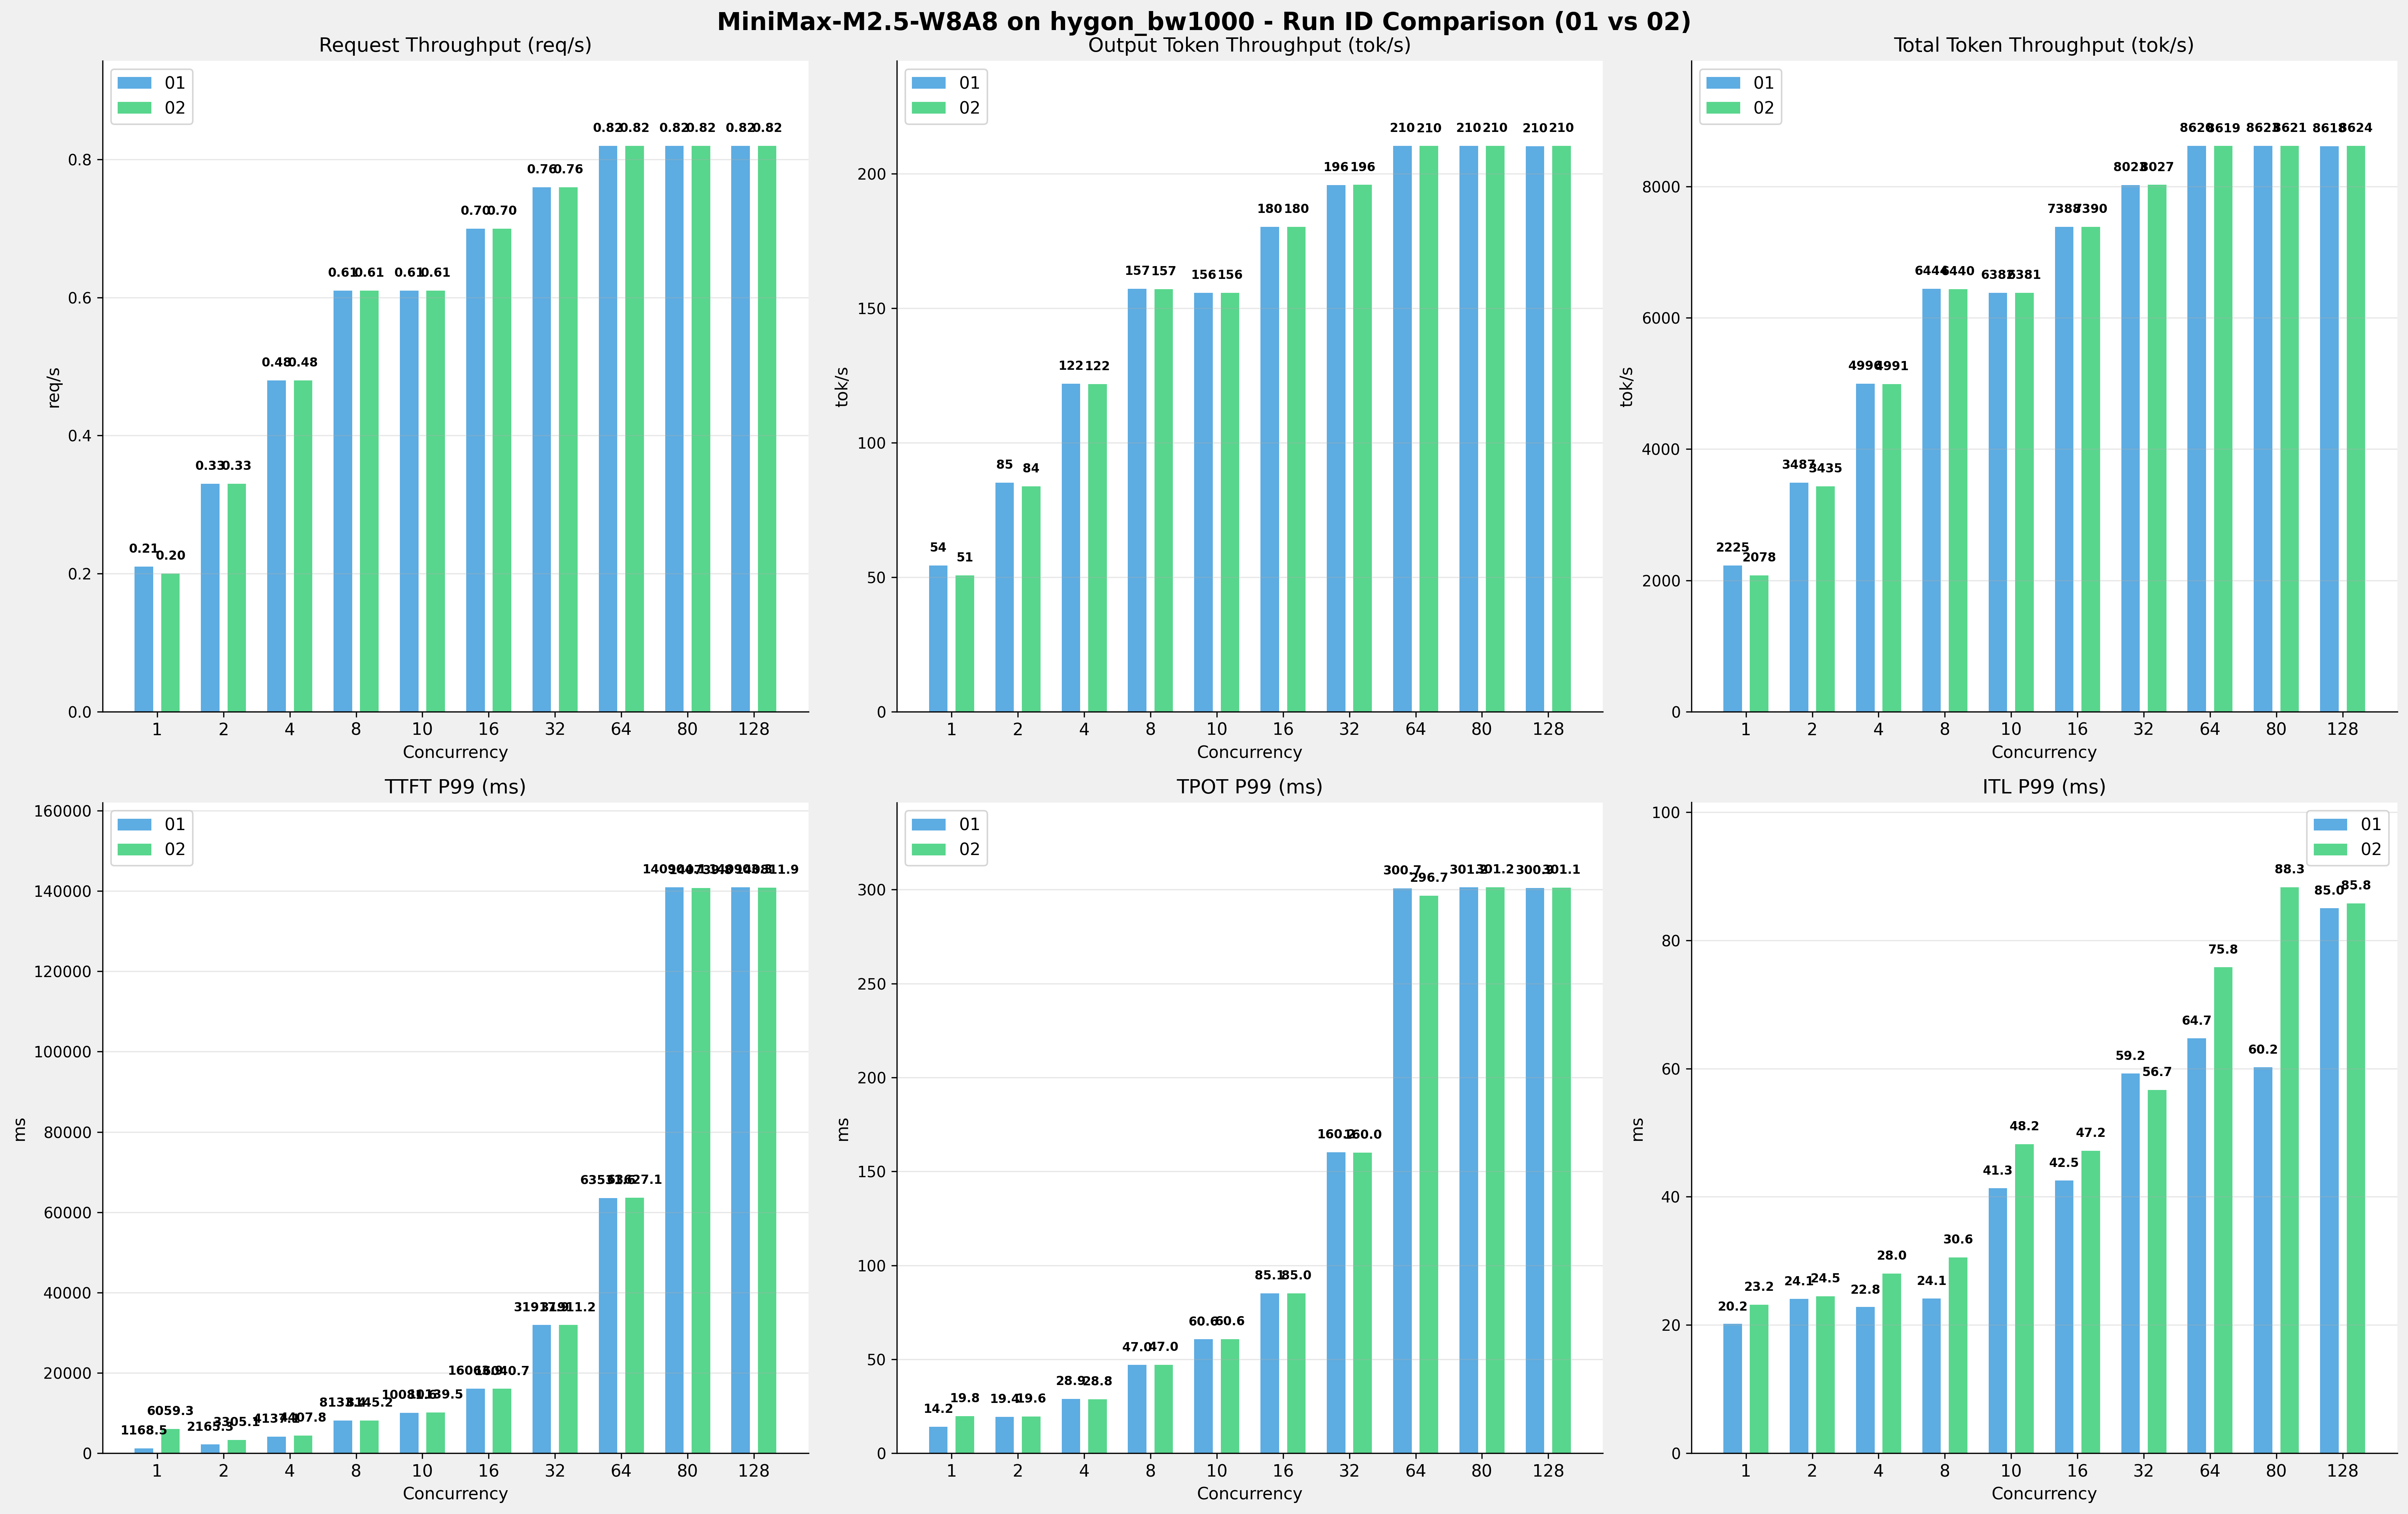

The table this chart was drawn from, first rows:
Metric, 1-01, 1-02, 1-Diff, 1-%, 2-01, 2-02, 2-Diff, 2-%, 4-01, 4-02, 4-Diff, 4-%, 8-01, 8-02, 8-Diff, 8-%, 10-01, 10-02, 10-Diff, 10-%, 16-01, 16-02, 16-Diff
[[Serving Benchmark Result]], , , , , , , , , , , , , , , , , , , , , , , 
Successful requests, 320, 320, 0.00, 0.0%, 320, 320, 0.00, 0.0%, 320, 320, 0.00, 0.0%, 320, 320, 0.00, 0.0%, 320, 320, 0.00, 0.0%, 320, 320, 0.00
Failed requests, 0, 0, 0.00, 0.0%, 0, 0, 0.00, 0.0%, 0, 0, 0.00, 0.0%, 0, 0, 0.00, 0.0%, 0, 0, 0.00, 0.0%, 0, 0, 0.00
Benchmark duration (s), 1509, 1616, 106.8, +7.1%, 963.2, 977.8, +14.65, +1.5%, 672.3, 673, +0.66, +0.1%, 521.2, 521.5, +0.30, +0.1%, 526.3, 526.4, +0.10, +0.0%, 454.6, 454.5, -0.12
Total input tokens, 3276800, 3276800, 0.00, 0.0%, 3276800, 3276800, 0.00, 0.0%, 3276800, 3276800, 0.00, 0.0%, 3276800, 3276800, 0.00, 0.0%, 3276800, 3276800, 0.00, 0.0%, 3276800, 3276800, 0.00
Total generated tokens, 81920, 81920, 0.00, 0.0%, 81920, 81920, 0.00, 0.0%, 81920, 81920, 0.00, 0.0%, 81920, 81920, 0.00, 0.0%, 81920, 81920, 0.00, 0.0%, 81920, 81920, 0.00
Request throughput (req/s), 0.21, 0.20, -0.01, -4.8%, 0.33, 0.33, 0.00, 0.0%, 0.48, 0.48, 0.00, 0.0%, 0.61, 0.61, 0.00, 0.0%, 0.61, 0.61, 0.00, 0.0%, 0.70, 0.70, 0.00
Output token throughput (tok/s), 54.28, 50.69, -3.59, -6.6%, 85.05, 83.78, -1.27, -1.5%, 121.8, 121.7, -0.12, -0.1%, 157.2, 157.1, -0.10, -0.1%, 155.7, 155.6, -0.03, -0.0%, 180.2, 180.2, +0.05
Peak output token throughput (tok/s), 72.00, 73.00, +1.00, +1.4%, 136, 136, 0.00, 0.0%, 247, 244, -3.00, -1.2%, 424, 432, +8.00, +1.9%, 420, 429, +9.00, +2.1%, 656, 640, -16.00
Peak concurrent requests, 2.00, 2.00, 0.00, 0.0%, 4.00, 4.00, 0.00, 0.0%, 8.00, 8.00, 0.00, 0.0%, 16.00, 16.00, 0.00, 0.0%, 20.00, 20.00, 0.00, 0.0%, 32.00, 32.00, 0.00
Total token throughput (tok/s), 2225, 2078, -147.1, -6.6%, 3487, 3435, -52.26, -1.5%, 4996, 4991, -4.88, -0.1%, 6444, 6440, -3.78, -0.1%, 6382, 6381, -1.26, -0.0%, 7388, 7390, +1.94
[[Time to First Token]], , , , , , , , , , , , , , , , , , , , , , , 
Mean TTFT (ms), 1112, 1399, 287.1, +25.8%, 1624, 1689, +65.15, +4.0%, 3352, 3043, -309, -9.2%, 7190, 7194, +3.22, +0.0%, 9132, 9161, +28.42, +0.3%, 15053, 15005, -47.93
Median TTFT (ms), 1112, 1119, +6.57, +0.6%, 1153, 2109, 955.7, +82.9%, 4116, 3110, -1006, -24.4%, 8084, 8083, -1.32, -0.0%, 10065, 10070, +4.40, +0.0%, 16029, 16018, -10.86
P95 TTFT (ms), 1128, 3085, 1957, +173.5%, 2156, 2158, +1.79, +0.1%, 4129, 4133, +3.79, +0.1%, 8095, 8111, +16.18, +0.2%, 10076, 10111, +34.93, +0.3%, 16056, 16037, -19.25
P99 TTFT (ms), 1168, 6059, 4891, +418.6%, 2165, 3305, 1140, +52.6%, 4137, 4408, 270.7, +6.5%, 8133, 8145, +11.75, +0.1%, 10082, 10140, +57.90, +0.6%, 16064, 16041, -23.20
[[Time per Output Token]], , , , , , , , , , , , , , , , , , , , , , , 
Mean TPOT (ms), 14.13, 14.32, +0.19, +1.3%, 17.24, 17.34, +0.10, +0.6%, 19.81, 21.05, +1.24, +6.3%, 22.89, 22.91, +0.02, +0.1%, 28.67, 28.58, -0.09, -0.3%, 30.10, 30.27, +0.17
Median TPOT (ms), 14.13, 14.19, +0.06, +0.4%, 17.15, 16.85, -0.30, -1.7%, 16.93, 20.74, +3.81, +22.5%, 19.52, 19.50, -0.02, -0.1%, 25.19, 25.13, -0.06, -0.2%, 26.43, 26.44, +0.01
P95 TPOT (ms), 14.15, 14.22, +0.07, +0.5%, 19.37, 19.49, +0.12, +0.6%, 28.78, 28.59, -0.19, -0.7%, 46.86, 46.83, -0.03, -0.1%, 60.21, 60.14, -0.07, -0.1%, 84.67, 84.67, 0.00
P99 TPOT (ms), 14.16, 19.77, +5.61, +39.6%, 19.41, 19.59, +0.18, +0.9%, 28.88, 28.75, -0.13, -0.5%, 46.97, 47.00, +0.03, +0.1%, 60.61, 60.64, +0.03, +0.0%, 85.10, 85.03, -0.07
[[Inter-token Latency]], , , , , , , , , , , , , , , , , , , , , , , 
Mean ITL (ms), 14.14, 14.44, +0.30, +2.1%, 17.23, 17.62, +0.39, +2.3%, 19.76, 21.30, +1.54, +7.8%, 22.82, 22.91, +0.09, +0.4%, 28.65, 28.55, -0.10, -0.3%, 30.01, 30.24, +0.23
Median ITL (ms), 14.13, 14.18, +0.05, +0.4%, 15.20, 15.31, +0.11, +0.7%, 16.86, 16.72, -0.14, -0.8%, 19.56, 19.56, 0.00, 0.0%, 25.20, 25.12, -0.08, -0.3%, 26.59, 26.58, -0.01
P95 ITL (ms), 14.47, 16.07, +1.60, +11.1%, 16.13, 17.00, +0.87, +5.4%, 17.85, 18.77, +0.92, +5.2%, 20.53, 21.21, +0.68, +3.3%, 26.22, 30.21, +3.99, +15.2%, 30.25, 32.13, +1.88
P99 ITL (ms), 20.17, 23.18, +3.01, +14.9%, 24.07, 24.49, +0.42, +1.7%, 22.80, 28.03, +5.23, +22.9%, 24.15, 30.55, +6.40, +26.5%, 41.33, 48.23, +6.90, +16.7%, 42.55, 47.17, +4.62
